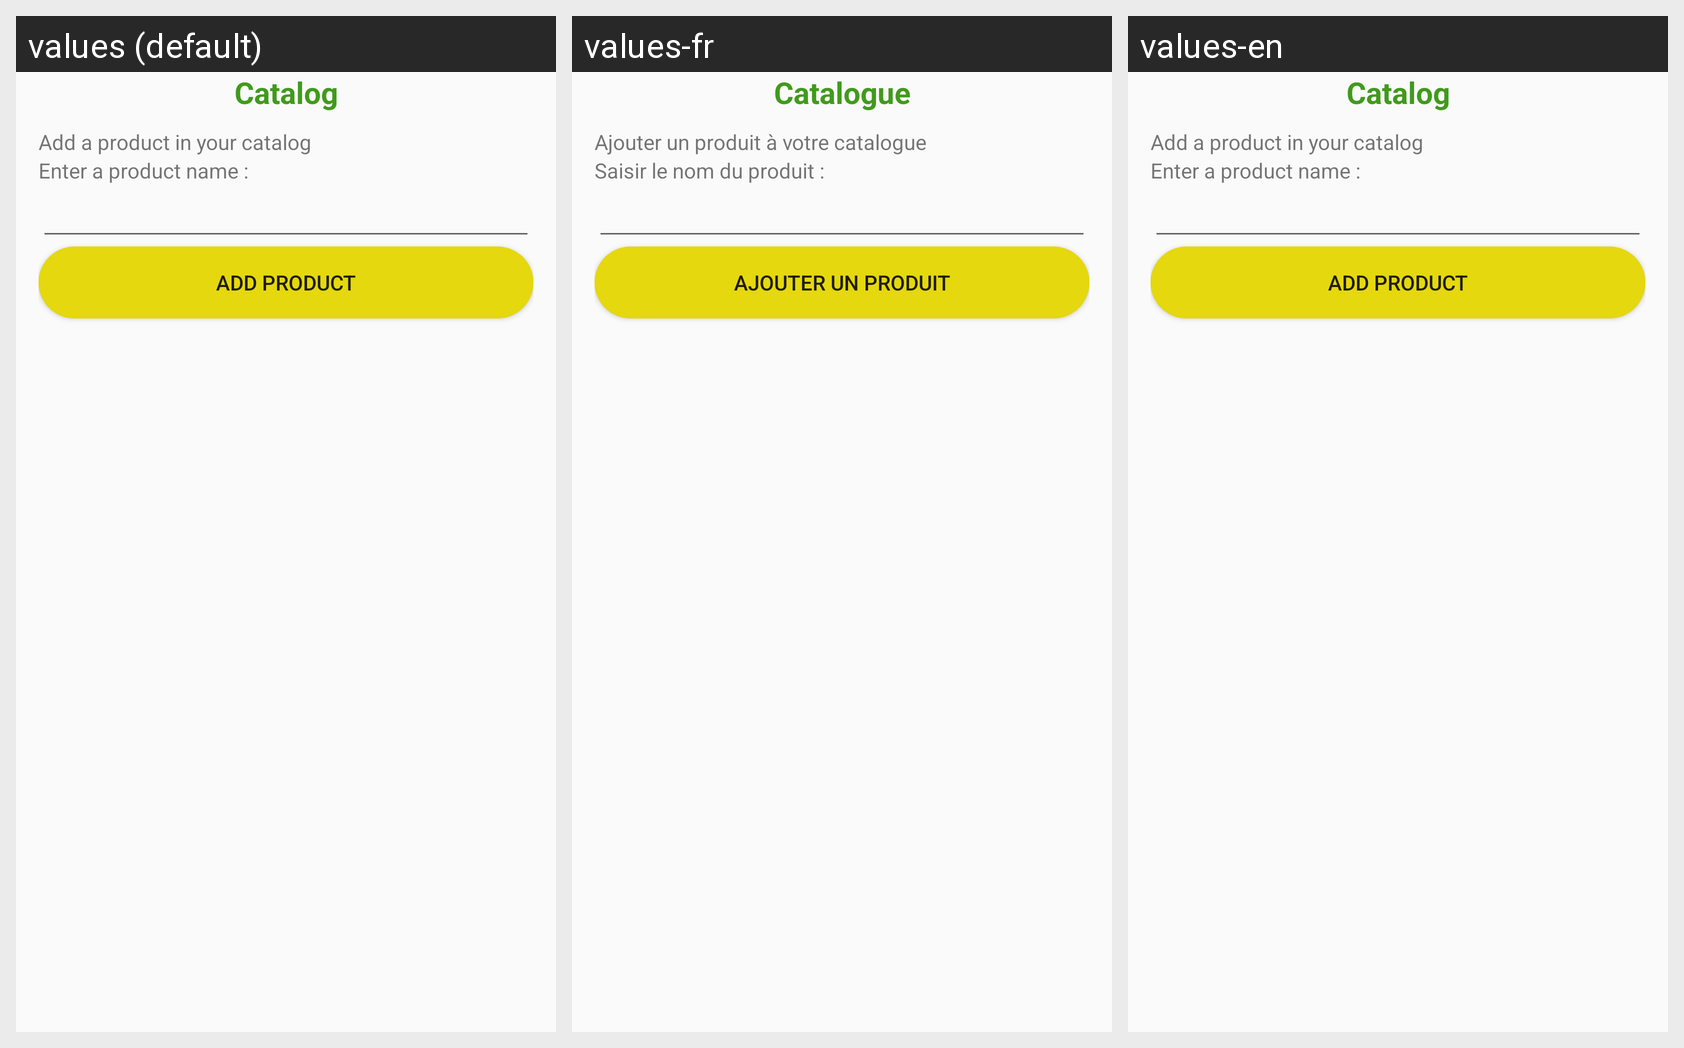

Locale-by-locale string values for the Android screen shown in this grid:
Android screen res/layout/catalog.xml rendered under 3 locales, left to right: values (default), values-fr, values-en. Device: Nexus 5 (rendered at 1080×1920; each locale shown at half size, 540×960, under a caption strip naming it); theme AppTheme.
Strings drawn on this screen, with the default value and each locale's value (text and hints the layout hard-codes appear in the picture but are not listed):

title_catalog
  values: Catalog
  values-fr: Catalogue
  values-en: Catalog

add_catalog
  values: Add a product in your catalog
  values-fr: Ajouter un produit à votre catalogue
  values-en: Add a product in your catalog

product_name
  values: Enter a product name :
  values-fr: Saisir le nom du produit :
  values-en: Enter a product name :

add_product
  values: Add product
  values-fr: Ajouter un produit
  values-en: Add product
